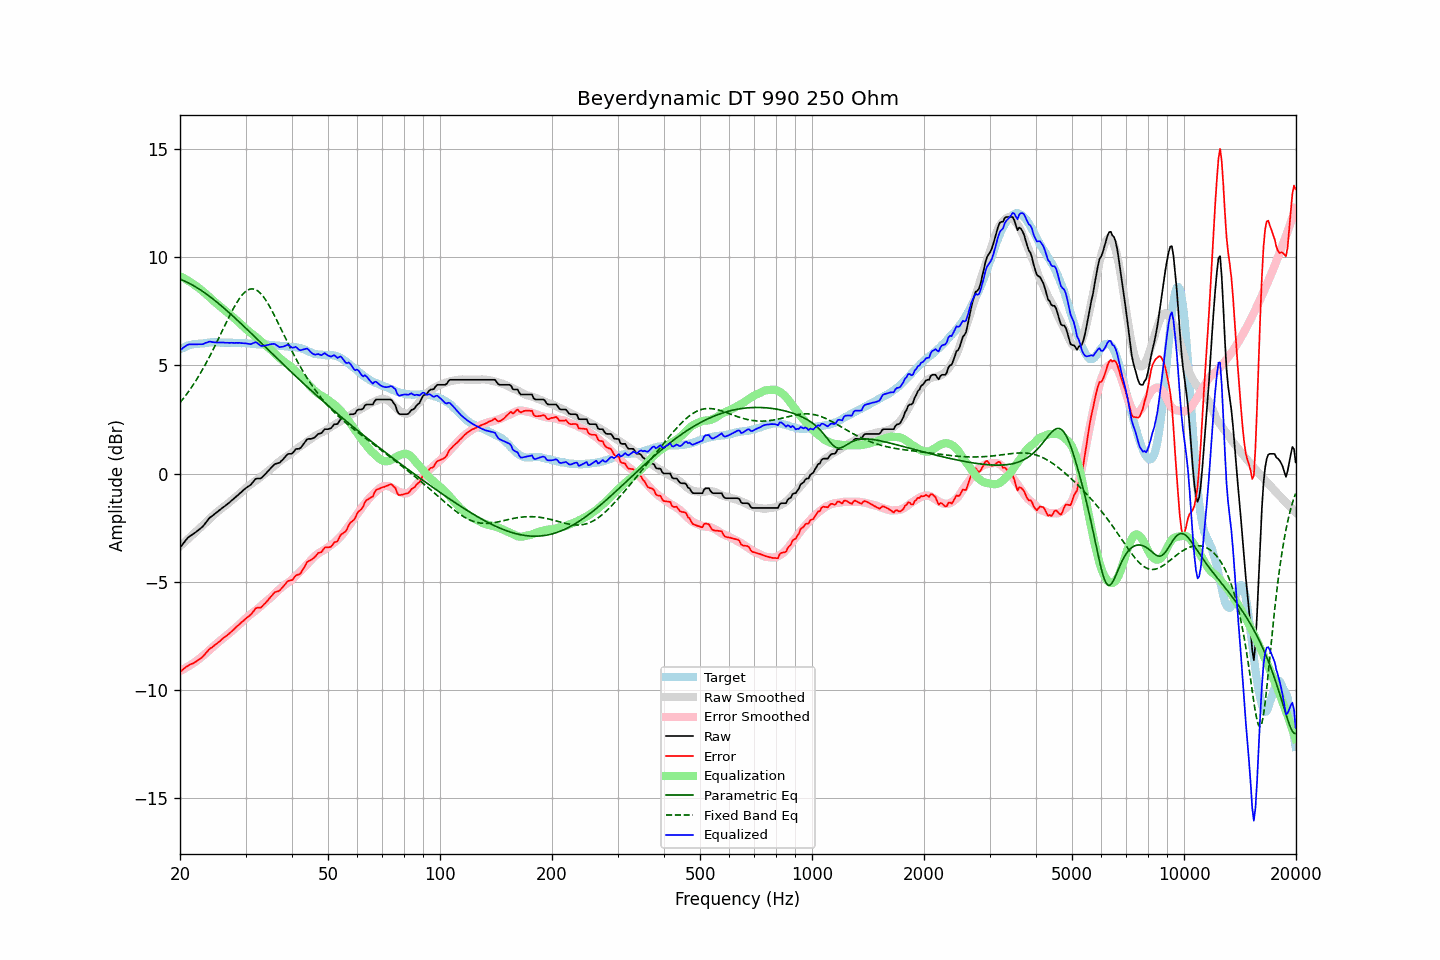

Data behind this chart, as committed beside it:
frequency, raw, error, smoothed, error_smoothed, equalization, parametric_eq, fixed_band_eq, equalized_raw, equalized_smoothed, target
20.00, -3.42, -9.16, -3.36, -9.12, 9.12, 8.98, 3.28, 5.70, 5.76, 5.74
20.20, -3.33, -9.11, -3.29, -9.08, 9.08, 8.95, 3.37, 5.75, 5.79, 5.78
20.40, -3.23, -9.04, -3.22, -9.04, 9.04, 8.92, 3.46, 5.81, 5.82, 5.81
20.61, -3.14, -8.98, -3.16, -9.00, 9.00, 8.89, 3.56, 5.86, 5.84, 5.84
20.81, -3.04, -8.92, -3.09, -8.96, 8.96, 8.85, 3.65, 5.92, 5.87, 5.88
21.02, -2.96, -8.88, -3.02, -8.91, 8.91, 8.82, 3.76, 5.96, 5.89, 5.92
21.23, -2.90, -8.83, -2.95, -8.87, 8.87, 8.78, 3.86, 5.97, 5.91, 5.93
21.44, -2.85, -8.80, -2.88, -8.82, 8.82, 8.74, 3.97, 5.97, 5.93, 5.95
21.66, -2.80, -8.77, -2.82, -8.77, 8.77, 8.70, 4.08, 5.97, 5.95, 5.97
21.87, -2.75, -8.73, -2.75, -8.72, 8.72, 8.66, 4.19, 5.97, 5.97, 5.98
22.09, -2.70, -8.69, -2.68, -8.66, 8.66, 8.61, 4.31, 5.97, 5.98, 5.99
22.31, -2.64, -8.63, -2.61, -8.61, 8.61, 8.57, 4.43, 5.97, 6.00, 5.99
22.54, -2.58, -8.58, -2.54, -8.55, 8.55, 8.52, 4.55, 5.97, 6.01, 6.00
22.76, -2.52, -8.53, -2.48, -8.49, 8.49, 8.47, 4.68, 5.98, 6.02, 6.01
22.99, -2.46, -8.47, -2.41, -8.43, 8.43, 8.42, 4.80, 5.98, 6.02, 6.01
23.22, -2.37, -8.39, -2.34, -8.37, 8.37, 8.37, 4.94, 6.00, 6.03, 6.02
23.45, -2.27, -8.30, -2.27, -8.31, 8.31, 8.32, 5.07, 6.04, 6.04, 6.03
23.69, -2.18, -8.22, -2.20, -8.24, 8.24, 8.26, 5.21, 6.06, 6.04, 6.04
23.92, -2.08, -8.13, -2.12, -8.17, 8.17, 8.21, 5.35, 6.09, 6.05, 6.05
24.16, -2.01, -8.07, -2.05, -8.10, 8.10, 8.15, 5.49, 6.09, 6.05, 6.06
24.40, -1.96, -8.03, -1.98, -8.03, 8.03, 8.09, 5.64, 6.08, 6.05, 6.07
24.65, -1.90, -7.96, -1.91, -7.97, 7.97, 8.04, 5.79, 6.07, 6.06, 6.06
24.89, -1.84, -7.90, -1.84, -7.90, 7.90, 7.98, 5.94, 6.07, 6.06, 6.06
25.14, -1.79, -7.85, -1.78, -7.84, 7.84, 7.92, 6.09, 6.05, 6.06, 6.06
25.39, -1.73, -7.79, -1.72, -7.78, 7.78, 7.85, 6.24, 6.05, 6.06, 6.06
25.65, -1.67, -7.73, -1.66, -7.72, 7.72, 7.79, 6.39, 6.05, 6.06, 6.06
25.91, -1.61, -7.65, -1.60, -7.66, 7.66, 7.73, 6.55, 6.05, 6.06, 6.04
26.16, -1.55, -7.60, -1.55, -7.60, 7.60, 7.67, 6.70, 6.06, 6.06, 6.05
26.43, -1.50, -7.55, -1.49, -7.54, 7.54, 7.60, 6.86, 6.04, 6.05, 6.05
26.69, -1.44, -7.49, -1.43, -7.48, 7.48, 7.54, 7.01, 6.04, 6.05, 6.05
26.96, -1.38, -7.43, -1.37, -7.42, 7.42, 7.47, 7.16, 6.04, 6.05, 6.05
27.23, -1.32, -7.37, -1.31, -7.35, 7.35, 7.40, 7.31, 6.04, 6.04, 6.05
27.50, -1.25, -7.30, -1.25, -7.29, 7.29, 7.34, 7.46, 6.04, 6.04, 6.05
27.77, -1.19, -7.23, -1.18, -7.22, 7.22, 7.27, 7.60, 6.04, 6.04, 6.04
28.05, -1.13, -7.17, -1.12, -7.16, 7.16, 7.20, 7.73, 6.03, 6.04, 6.04
28.33, -1.06, -7.08, -1.06, -7.10, 7.10, 7.13, 7.86, 6.04, 6.04, 6.02
28.62, -1.00, -7.03, -1.00, -7.03, 7.03, 7.06, 7.98, 6.04, 6.03, 6.03
28.90, -0.93, -6.96, -0.94, -6.97, 6.97, 6.99, 8.09, 6.04, 6.03, 6.03
29.19, -0.87, -6.89, -0.87, -6.90, 6.90, 6.92, 8.19, 6.03, 6.03, 6.02
29.48, -0.80, -6.83, -0.80, -6.82, 6.82, 6.85, 8.28, 6.02, 6.02, 6.03
29.78, -0.73, -6.76, -0.73, -6.75, 6.75, 6.78, 8.36, 6.02, 6.02, 6.03
30.08, -0.67, -6.70, -0.67, -6.68, 6.68, 6.71, 8.42, 6.01, 6.02, 6.03
30.38, -0.62, -6.63, -0.61, -6.62, 6.62, 6.64, 8.47, 6.00, 6.01, 6.01
30.68, -0.57, -6.58, -0.55, -6.56, 6.56, 6.57, 8.51, 5.99, 6.01, 6.01
30.99, -0.52, -6.52, -0.49, -6.50, 6.50, 6.50, 8.53, 5.98, 6.00, 6.00
31.30, -0.43, -6.43, -0.44, -6.44, 6.44, 6.43, 8.53, 6.01, 6.00, 6.00
31.61, -0.34, -6.34, -0.39, -6.38, 6.38, 6.36, 8.52, 6.04, 5.99, 6.00
31.93, -0.25, -6.23, -0.34, -6.32, 6.32, 6.29, 8.50, 6.07, 5.99, 5.98
32.24, -0.23, -6.20, -0.28, -6.27, 6.27, 6.21, 8.45, 6.04, 5.98, 5.97
32.57, -0.23, -6.20, -0.23, -6.20, 6.20, 6.14, 8.40, 5.97, 5.98, 5.97
32.89, -0.23, -6.20, -0.17, -6.14, 6.14, 6.07, 8.33, 5.91, 5.97, 5.97
33.22, -0.18, -6.15, -0.10, -6.07, 6.07, 6.00, 8.25, 5.89, 5.97, 5.97
33.55, -0.10, -6.06, -0.04, -6.00, 6.00, 5.92, 8.16, 5.91, 5.96, 5.96
33.89, -0.03, -5.99, 0.02, -5.94, 5.94, 5.85, 8.05, 5.91, 5.96, 5.96
34.23, 0.05, -5.91, 0.07, -5.88, 5.88, 5.78, 7.94, 5.93, 5.95, 5.96
34.57, 0.13, -5.82, 0.13, -5.82, 5.82, 5.71, 7.82, 5.95, 5.95, 5.95
34.92, 0.21, -5.73, 0.18, -5.76, 5.76, 5.64, 7.69, 5.97, 5.94, 5.94
35.27, 0.29, -5.65, 0.24, -5.69, 5.69, 5.56, 7.55, 5.98, 5.94, 5.94
35.62, 0.37, -5.56, 0.31, -5.62, 5.62, 5.49, 7.41, 5.99, 5.93, 5.93
35.97, 0.44, -5.48, 0.38, -5.54, 5.54, 5.42, 7.26, 5.99, 5.93, 5.92
... 635 more rows
